Run: headless pygame with SDL's dummy video driver; simulated clock (each Clock.tick advances the game by its frame time, no real sleeping); random seed 0; keys injected as events and as key.get_pressed() state; no mouse input.
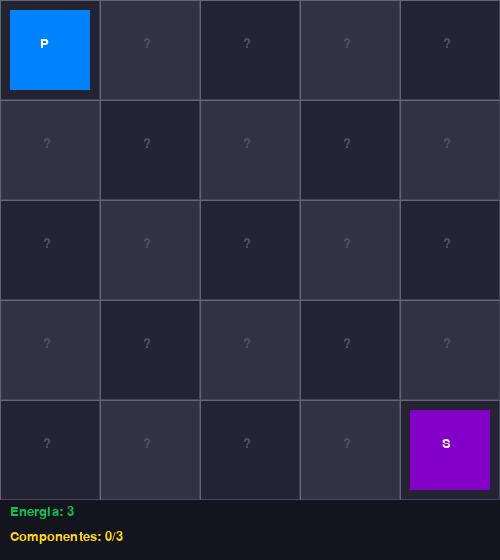
Frame 1 of 4 · flips 1–60 · no input
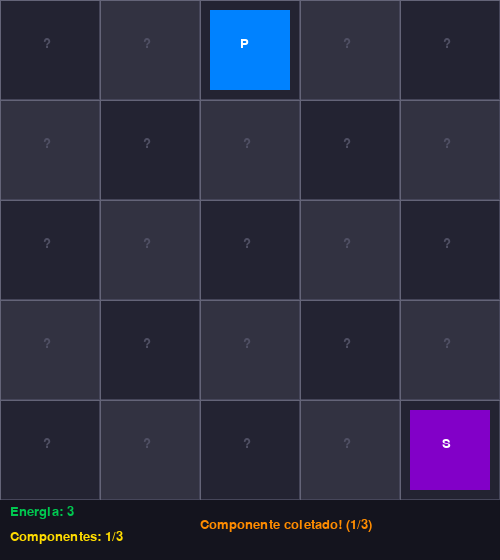
Frame 2 of 4 · flips 61–180 · tapped SPACE, RETURN · held RIGHT (→), D
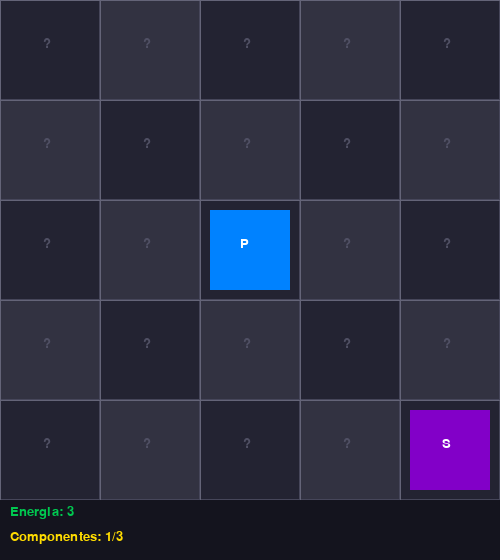
Frame 3 of 4 · flips 181–300 · held DOWN (↓), S
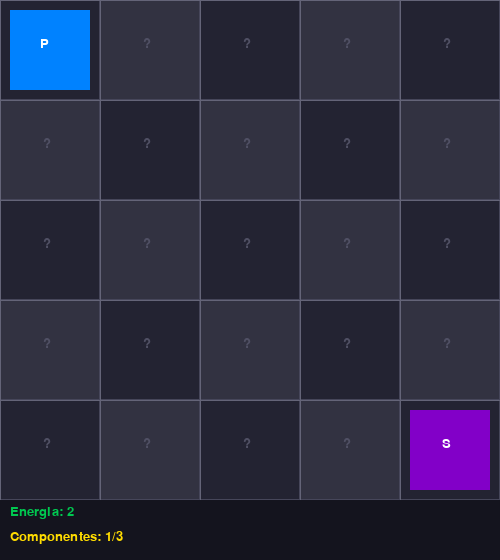
Frame 4 of 4 · flips 301–420 · held LEFT (←), A, UP (↑), W

The pygame program that drew these frames:


import pygame
import random
pygame.init()
TAMANHO = 5
BLOCO = 100
LARGURA = TAMANHO * BLOCO
ALTURA = TAMANHO * BLOCO + 60
tela = pygame.display.set_mode((LARGURA, ALTURA))
pygame.display.set_caption("Cyber-Geraldo - Bug do Milênio")
fonte = pygame.font.SysFont("arial", 20)
clock = pygame.time.Clock()
class Geraldo:
   def __init__(self):
       self.lin = 0
       self.col = 0
       self.energia = 3
       self.coletados = 0
   def mover(self, direcao):
       if direcao == "cima" and self.lin > 0:
           self.lin -= 1
           return True
       elif direcao == "baixo" and self.lin < TAMANHO - 1:
           self.lin += 1
           return True
       elif direcao == "esquerda" and self.col > 0:
           self.col -= 1
           return True
       elif direcao == "direita" and self.col < TAMANHO - 1:
           self.col += 1
           return True
       return False
class Mapa:
   def __init__(self):
       self.grade = []
       self.gerar()
   def gerar(self):
       self.grade = []
       for i in range(TAMANHO):
           linha = []
           for j in range(TAMANHO):
               linha.append(0)
           self.grade.append(linha)
       self.sortear_itens(2, 3)
       self.sortear_itens(1, 3)
   def sortear_itens(self, tipo, quantidade):
       colocados = 0
       while colocados < quantidade:
           lin = random.randint(0, TAMANHO - 1)
           col = random.randint(0, TAMANHO - 1)
           if self.grade[lin][col] == 0:
               if not (lin == 0 and col == 0) and not (lin == 4 and col == 4):
                   self.grade[lin][col] = tipo
                   colocados += 1
   def checar(self, lin, col):
       valor = self.grade[lin][col]
       if valor != 0:
           self.grade[lin][col] = 0
       return valor
teclas = {
   pygame.K_w: "cima",
   pygame.K_UP: "cima",
   pygame.K_s: "baixo",
   pygame.K_DOWN: "baixo",
   pygame.K_a: "esquerda",
   pygame.K_LEFT: "esquerda",
   pygame.K_d: "direita",
   pygame.K_RIGHT: "direita"
}
geraldo = Geraldo()
mapa = Mapa()
msg = ""
# controla se o jogador pode continuar andando
ativo = True
# guarda o estado final da partida (ganhou ou perdeu)
resultado = ""
# bloco try para evitar crash brusco
try:
   rodando = True
   while rodando:
       clock.tick(30)
       for evento in pygame.event.get():
           if evento.type == pygame.QUIT:
               rodando = False
           if evento.type == pygame.KEYDOWN:
               # so movimenta se o jogo não acabou
               if ativo and evento.key in teclas:
                   direcao = teclas[evento.key]
                   moveu = geraldo.mover(direcao)
                   if not moveu:
                       msg = "Você bateu em uma parede"
                   else:
                       item = mapa.checar(geraldo.lin, geraldo.col)
                       msg = ""
                       if item == 2:
                           geraldo.coletados += 1
                           msg = "Componente coletado! (" + str(geraldo.coletados) + "/3)"
                       elif item == 1:
                           geraldo.energia -= 1
                           msg = "Bug Corruptor! Energia -1"
                       # regra de vitoria: chegar no servidor com 3 componentes
                       if geraldo.lin == 4 and geraldo.col == 4:
                           if geraldo.coletados >= 3:
                               ativo = False
                               resultado = "ganhou"
                               msg = "Missao completa! Sistema reiniciado!"
                           else:
                               msg = "Componentes insuficientes para o reparo!"
                       # regra de derrota: acabar a energia do robo
                       if geraldo.energia <= 0:
                           ativo = False
                           resultado = "perdeu"
                           msg = "Game Over! O Bug do Milênio corrompeu o Geraldo."
       tela.fill((0, 0, 0))
       for i in range(TAMANHO):
           for j in range(TAMANHO):
               x = j * BLOCO
               y = i * BLOCO
               if (i + j) % 2 == 0:
                   pygame.draw.rect(tela, (35, 35, 50), (x, y, BLOCO, BLOCO))
               else:
                   pygame.draw.rect(tela, (50, 50, 65), (x, y, BLOCO, BLOCO))
               texto = fonte.render("?", True, (80, 80, 100))
               tela.blit(texto, (x + 43, y + 37))
               pygame.draw.rect(tela, (70, 70, 90), (x, y, BLOCO, BLOCO), 1)
       sx = 4 * BLOCO
       sy = 4 * BLOCO
       pygame.draw.rect(tela, (130, 0, 200), (sx + 10, sy + 10, 80, 80))
       texto_servidor = fonte.render("S", True, (255, 255, 255))
       tela.blit(texto_servidor, (sx + 42, sy + 37))
       gx = geraldo.col * BLOCO
       gy = geraldo.lin * BLOCO
       pygame.draw.rect(tela, (0, 130, 255), (gx + 10, gy + 10, 80, 80))
       texto_robo = fonte.render("P", True, (255, 255, 255))
       tela.blit(texto_robo, (gx + 40, gy + 37))
       for i in range(TAMANHO + 1):
           pygame.draw.line(tela, (100, 100, 120), (0, i * BLOCO), (LARGURA, i * BLOCO))
           pygame.draw.line(tela, (100, 100, 120), (i * BLOCO, 0), (i * BLOCO, TAMANHO * BLOCO))
       pygame.draw.rect(tela, (20, 20, 30), (0, TAMANHO * BLOCO, LARGURA, 60))
       texto_energia = fonte.render("Energia: " + str(geraldo.energia), True, (0, 200, 80))
       texto_comp = fonte.render("Componentes: " + str(geraldo.coletados) + "/3", True, (255, 220, 0))
       tela.blit(texto_energia, (10, TAMANHO * BLOCO + 5))
       tela.blit(texto_comp, (10, TAMANHO * BLOCO + 30))
       # altera a cor da mensagem dependendo do que aconteceu
       if msg != "":
           if resultado == "ganhou":
               cor = (0, 255, 0)
           elif resultado == "perdeu":
               cor = (255, 50, 50)
           else:
               cor = (255, 140, 0)
          
           texto_msg = fonte.render(msg, True, cor)
           tela.blit(texto_msg, (200, TAMANHO * BLOCO + 18))
       # mostra aviso no fim do jogo
       if not ativo:
           texto_aviso = fonte.render("Fim de jogo!", True, (255, 255, 255))
           tela.blit(texto_aviso, (180, 230))
       pygame.display.flip()
except Exception as erro:
   print("Ocorreu um erro na execução:", erro)
finally:
   pygame.quit()
